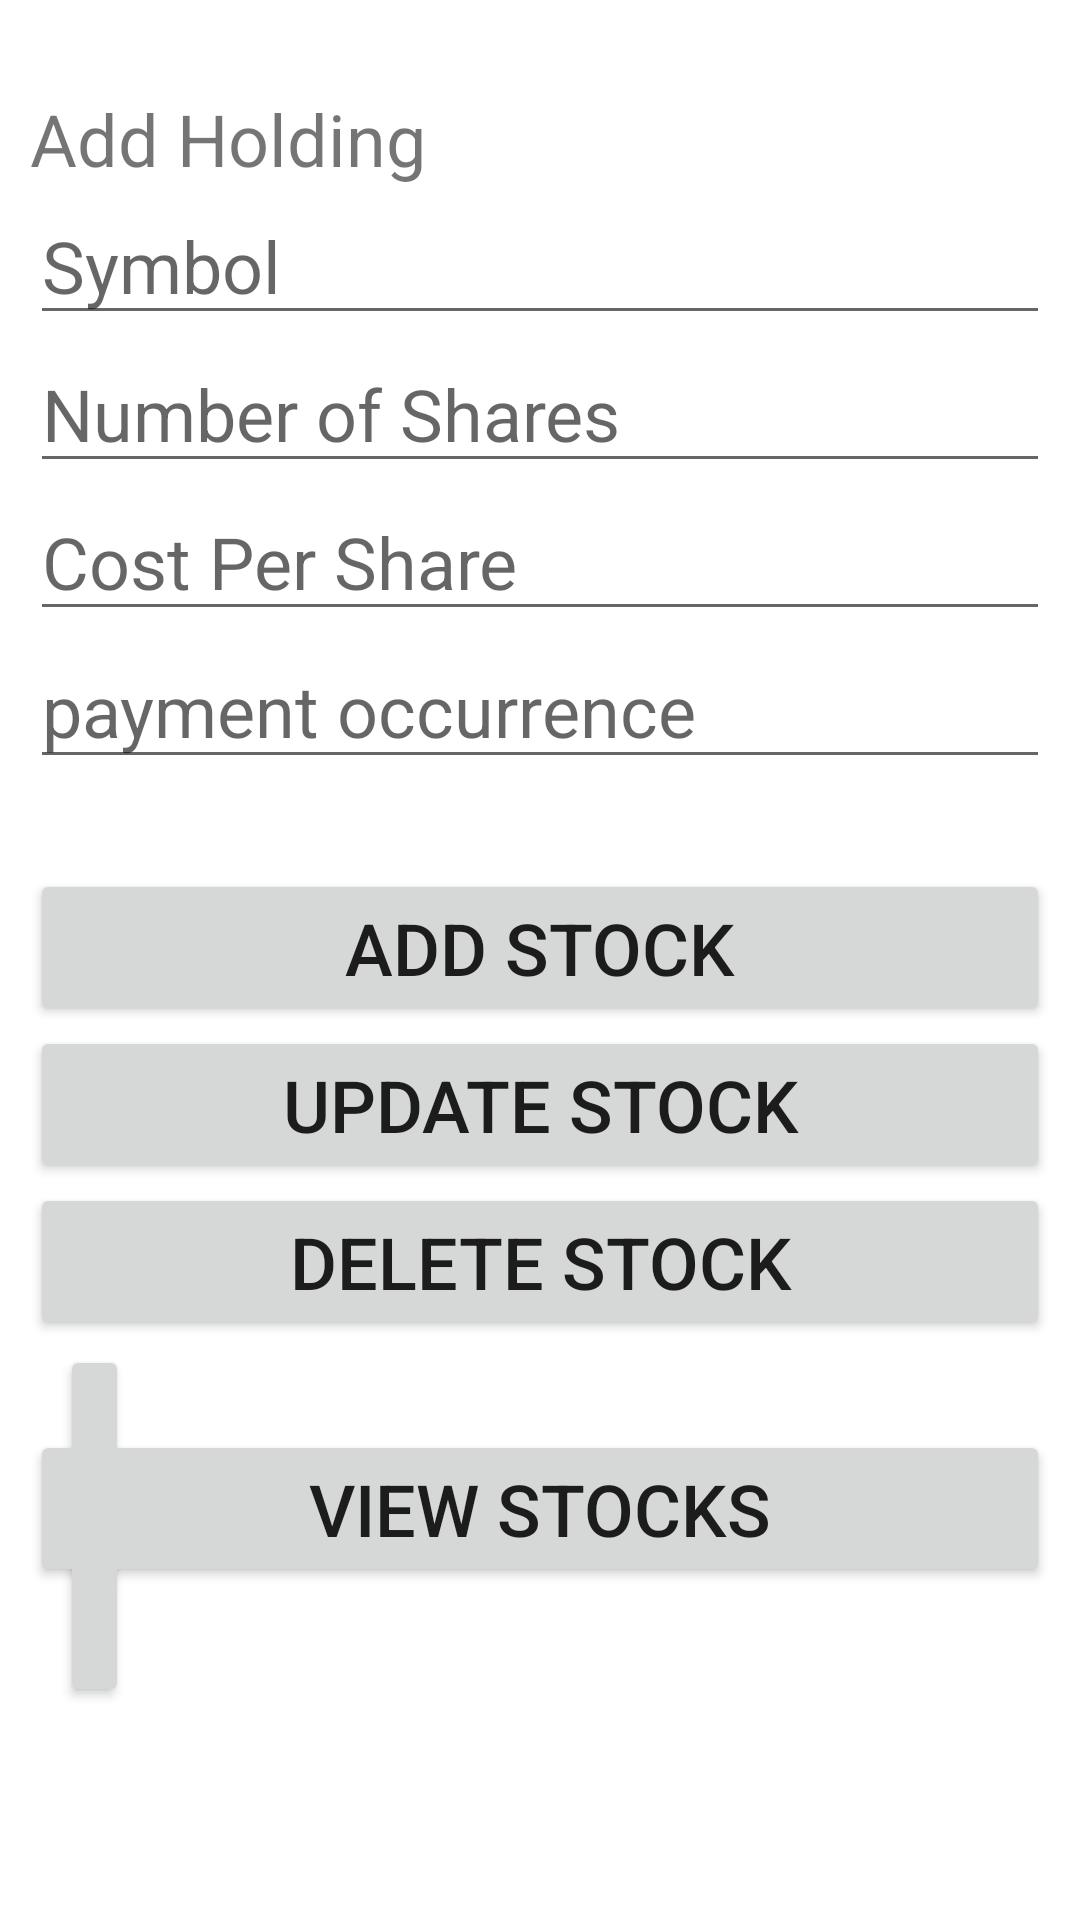

Write the Android layout XML for this screen, with the resource values it uses.
<!-- AndroidManifest.xml: application theme Theme.MyApplication -->
<!-- res/layout/activity_database.xml -->
<?xml version="1.0" encoding="utf-8"?>
<RelativeLayout xmlns:android="http://schemas.android.com/apk/res/android"
    xmlns:app="http://schemas.android.com/apk/res-auto"
    xmlns:tools="http://schemas.android.com/tools"
    android:layout_width="match_parent"
    android:layout_height="match_parent"
    android:padding="10dp"
    tools:context=".Database">

    <TextView
        android:id="@+id/textTitle"
        android:layout_width="match_parent"
        android:layout_height="wrap_content"
        android:text="Add Holding"
        android:textSize="24dp"
        android:layout_marginTop="20dp"/>

    <EditText
        android:id="@+id/symbol"
        android:layout_width="match_parent"
        android:layout_height="wrap_content"
        android:hint="Symbol"
        android:textSize="24dp"
        android:layout_below="@+id/textTitle"
        android:inputType="textCapCharacters"/>

    <EditText
        android:id="@+id/shares"
        android:layout_width="match_parent"
        android:layout_height="wrap_content"
        android:hint="Number of Shares"
        android:textSize="24dp"
        android:layout_below="@+id/symbol"
        android:inputType="numberDecimal"/>

    <EditText
        android:id="@+id/costBasis"
        android:layout_width="match_parent"
        android:layout_height="wrap_content"
        android:layout_below="@+id/shares"
        android:hint="Cost Per Share"
        android:inputType="numberDecimal"
        android:textSize="24dp" />

    
    <EditText
        android:id="@+id/frequency"
        android:layout_width="match_parent"
        android:layout_height="wrap_content"
        android:layout_below="@+id/costBasis"
        android:hint="payment occurrence"
        android:inputType="text|textCapCharacters"
        android:textSize="24dp" />

    <Button
        android:id="@+id/addStock"
        android:layout_width="match_parent"
        android:layout_height="wrap_content"
        android:text="Add Stock"
        android:textSize="24dp"
        android:layout_marginTop="30dp"
        android:layout_below="@+id/frequency"/>

    <Button
        android:id="@+id/deleteStock"
        android:layout_width="match_parent"
        android:layout_height="wrap_content"
        android:text="Delete Stock"
        android:textSize="24dp"
        android:layout_below="@+id/updateStock"
        />

    <Button
        android:id="@+id/updateStock"
        android:layout_width="match_parent"
        android:layout_height="wrap_content"
        android:text="Update Stock"
        android:textSize="24dp"
        android:layout_below="@+id/addStock"/>

    <Button
        android:id="@+id/viewStockList"
        android:layout_width="match_parent"
        android:layout_height="wrap_content"
        android:text="View Stocks"
        android:textSize="24dp"
        android:layout_marginTop="30dp"
        android:layout_below="@+id/deleteStock"/>

    <TextView
        android:id="@+id/textView3"
        android:layout_width="wrap_content"
        android:layout_height="wrap_content"
        android:layout_alignParentStart="true"
        android:layout_alignParentEnd="true"
        android:layout_alignParentBottom="true"
        android:layout_marginStart="182dp"
        android:layout_marginEnd="162dp"
        android:layout_marginBottom="112dp"
        android:text="TextView" />

    <Button
        android:id="@+id/button2"
        android:layout_width="wrap_content"
        android:layout_height="wrap_content"
        android:layout_alignParentStart="true"
        android:layout_alignParentEnd="true"
        android:layout_alignParentBottom="true"
        android:layout_marginStart="10dp"
        android:layout_marginEnd="307dp"
        android:layout_marginBottom="61dp"
        android:text="Button" />


</RelativeLayout>
<!-- resources referenced by this layout -->
<resources>
  <style name="Theme.MyApplication" parent="Theme.MaterialComponents.DayNight.DarkActionBar">
          
          <item name="colorPrimary">@color/purple_500</item>
          <item name="colorPrimaryVariant">@color/purple_700</item>
          <item name="colorOnPrimary">@color/white</item>
          
          <item name="colorSecondary">@color/teal_200</item>
          <item name="colorSecondaryVariant">@color/teal_700</item>
          <item name="colorOnSecondary">@color/black</item>
          
          <item name="android:statusBarColor" tools:targetApi="l">?attr/colorPrimaryVariant</item>
          
  
      </style>
  <color name="purple_500">#FF6200EE</color>
  <color name="purple_700">#FF3700B3</color>
  <color name="white">#FFFFFFFF</color>
  <color name="teal_200">#FF03DAC5</color>
  <color name="teal_700">#FF018786</color>
  <color name="black">#FF000000</color>
</resources>
